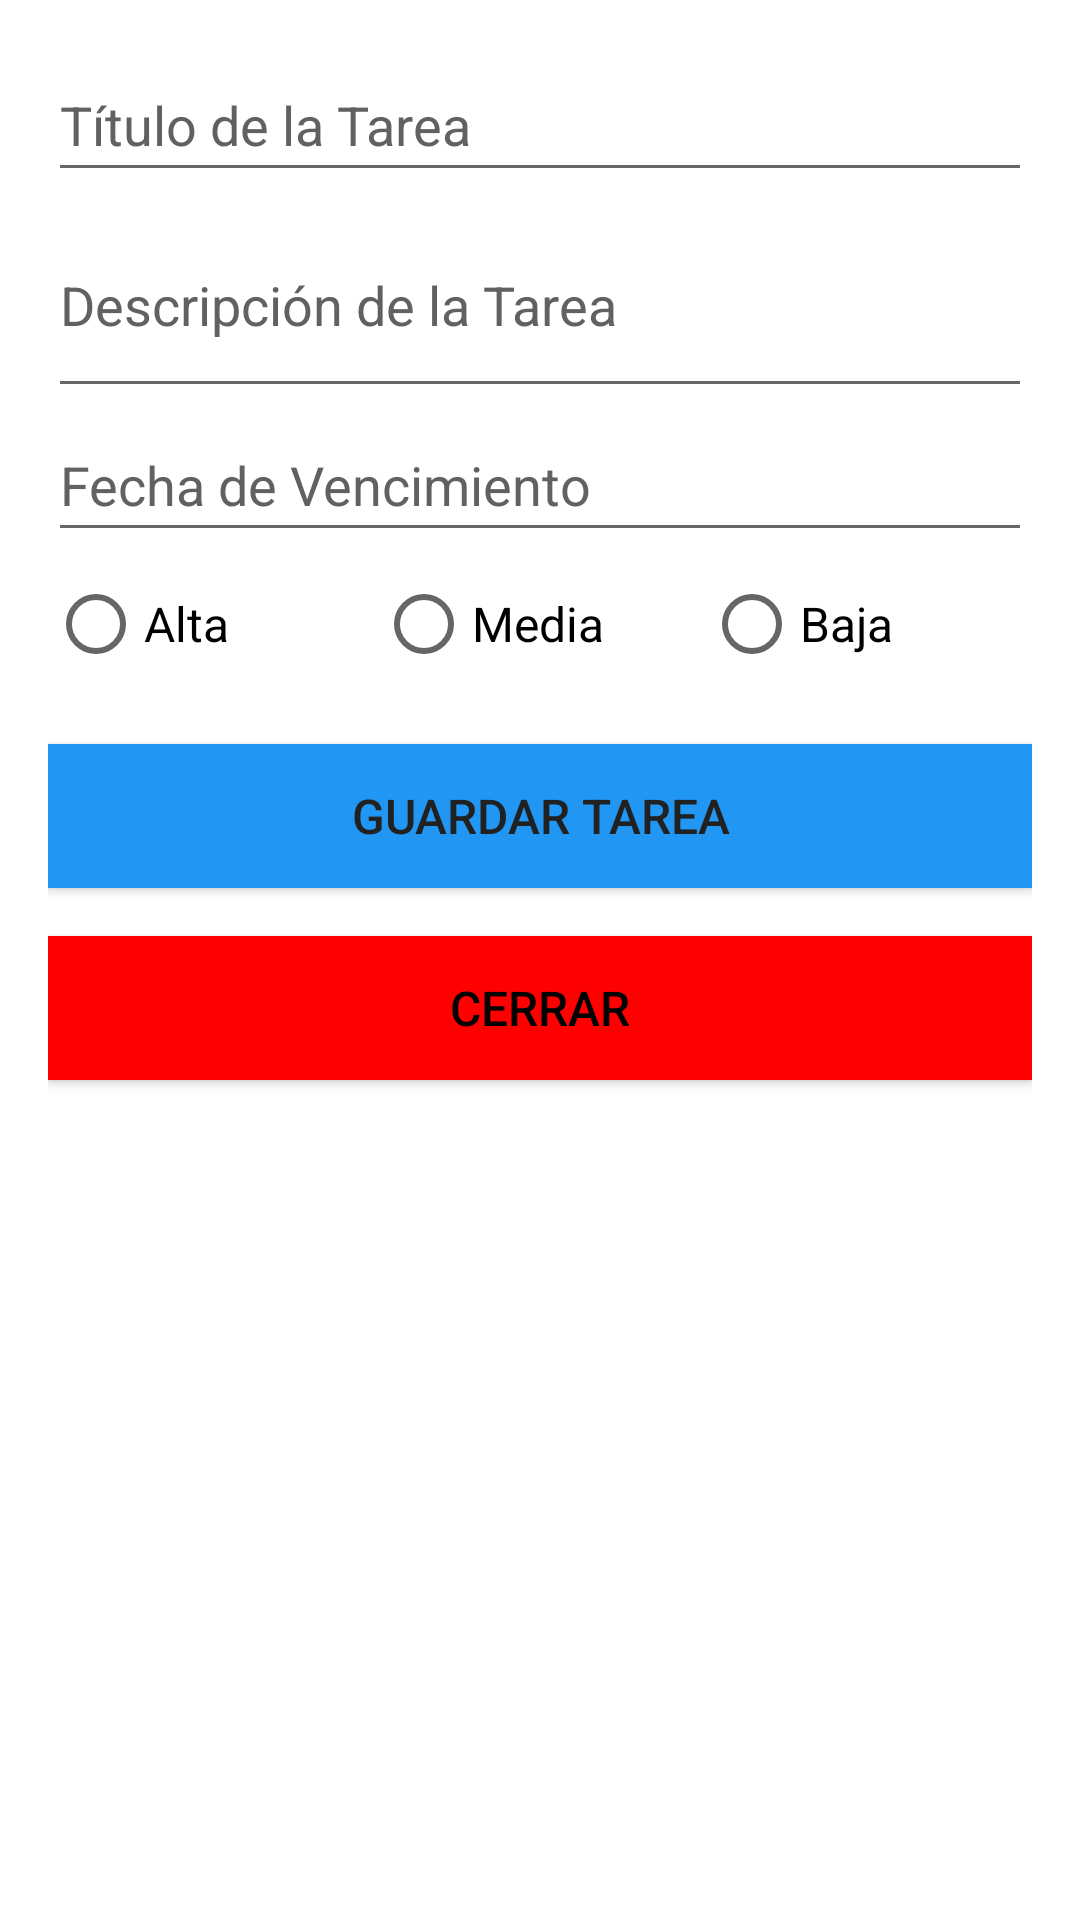

This screen was rendered from an Android layout file. Write that file and the resources it references.
<!-- AndroidManifest.xml: application theme AppTheme -->
<!-- res/layout/fragment_create_task.xml -->
<LinearLayout xmlns:android="http://schemas.android.com/apk/res/android"
    android:layout_width="match_parent"
    android:layout_height="wrap_content"
    android:orientation="vertical"
    android:padding="16dp"
    android:id="@+id/createTaskFragment"
    android:background="@android:color/white">

    
    <EditText
        android:id="@+id/taskTitleEditText"
        android:layout_width="match_parent"
        android:layout_height="wrap_content"
        android:hint="Título de la Tarea"
        android:inputType="text"
        android:minHeight="48dp"
        android:textColorHint="#616161" />

    
    <EditText
        android:id="@+id/taskDescriptionEditText"
        android:layout_width="match_parent"
        android:layout_height="wrap_content"
        android:hint="Descripción de la Tarea"
        android:inputType="textMultiLine"
        android:minHeight="72dp"
        android:textColorHint="#616161" />

    
    <EditText
        android:id="@+id/taskDueDateEditText"
        android:layout_width="match_parent"
        android:layout_height="wrap_content"
        android:hint="Fecha de Vencimiento"
        android:inputType="date"
        android:minHeight="48dp"
        android:textColorHint="#616161"
        android:focusable="false"/>

    
    <RadioGroup
        android:id="@+id/priorityRadioGroup"
        android:layout_width="match_parent"
        android:layout_height="wrap_content"
        android:orientation="horizontal">

        <RadioButton
            android:id="@+id/highPriorityRadioButton"
            android:layout_width="0dp"
            android:layout_height="48dp"
            android:layout_weight="1"
            android:text="Alta"
            android:textSize="16sp" />

        <RadioButton
            android:id="@+id/mediumPriorityRadioButton"
            android:layout_width="0dp"
            android:layout_height="48dp"
            android:layout_weight="1"
            android:text="Media"
            android:textSize="16sp" />

        <RadioButton
            android:id="@+id/lowPriorityRadioButton"
            android:layout_width="0dp"
            android:layout_height="48dp"
            android:layout_weight="1"
            android:text="Baja"
            android:textSize="16sp" />
    </RadioGroup>

    
    <Button
        android:id="@+id/saveTaskButton"
        android:layout_width="match_parent"
        android:layout_height="wrap_content"
        android:layout_gravity="center"
        android:layout_marginTop="16dp"
        android:background="#2196F3"
        android:text="Guardar Tarea"
        android:textColor="#212121"
        android:textSize="16sp" />

    
    <Button
        android:id="@+id/closeFragmentButton"
        android:layout_width="match_parent"
        android:layout_height="wrap_content"
        android:layout_marginTop="16dp"
        android:background="#FF0000"
        android:text="Cerrar"
        android:textColor="#000000"
        android:textSize="16sp" />
</LinearLayout>
<!-- resources referenced by this layout -->
<resources>

</resources>
